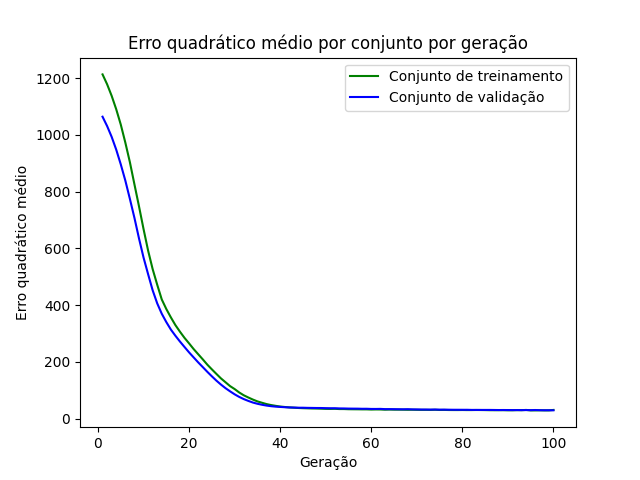

Data behind this chart, as committed beside it:
epoch, loss_train, loss_val
1, 1213, 1064
2, 1179, 1031
3, 1138, 993.1
4, 1091, 948.1
5, 1037, 896.2
6, 973, 839.1
7, 904, 774.5
8, 825.7, 707.6
9, 748.4, 635.2
10, 668.1, 567.6
11, 592.2, 509.1
12, 526.9, 452.2
13, 471.9, 406.1
14, 419.9, 369.5
15, 386.1, 340.1
16, 356.6, 313.7
17, 329.3, 291.8
18, 306.1, 271.4
19, 284.3, 252.1
20, 264.9, 233.2
21, 244.9, 215.6
22, 226.8, 198
23, 208.8, 181.5
24, 190.1, 164.8
25, 173.4, 148.8
26, 157.3, 133.6
27, 141.5, 119.7
28, 127.9, 107
29, 114.3, 95.89
30, 103.9, 85.43
31, 91.92, 76.3
32, 82.03, 68.61
33, 74.22, 62.19
34, 66.93, 56.43
35, 60.49, 52.08
36, 55.63, 48.6
37, 51, 45.72
38, 47.53, 43.55
39, 44.8, 41.94
40, 42.33, 40.92
41, 40.72, 39.93
42, 39.3, 39.08
43, 38.3, 38.66
44, 37.23, 38.08
45, 36.49, 38.12
46, 36, 37.63
47, 35.45, 37.42
48, 35.25, 37.15
49, 34.75, 37.08
50, 34.17, 36.56
51, 33.96, 36.27
52, 34.24, 36.28
53, 33.45, 35.67
54, 33.4, 35.53
55, 32.84, 35.08
56, 32.66, 34.9
57, 32.56, 34.82
58, 32.32, 34.39
59, 32.3, 34.44
60, 31.72, 33.85
... 40 more rows
